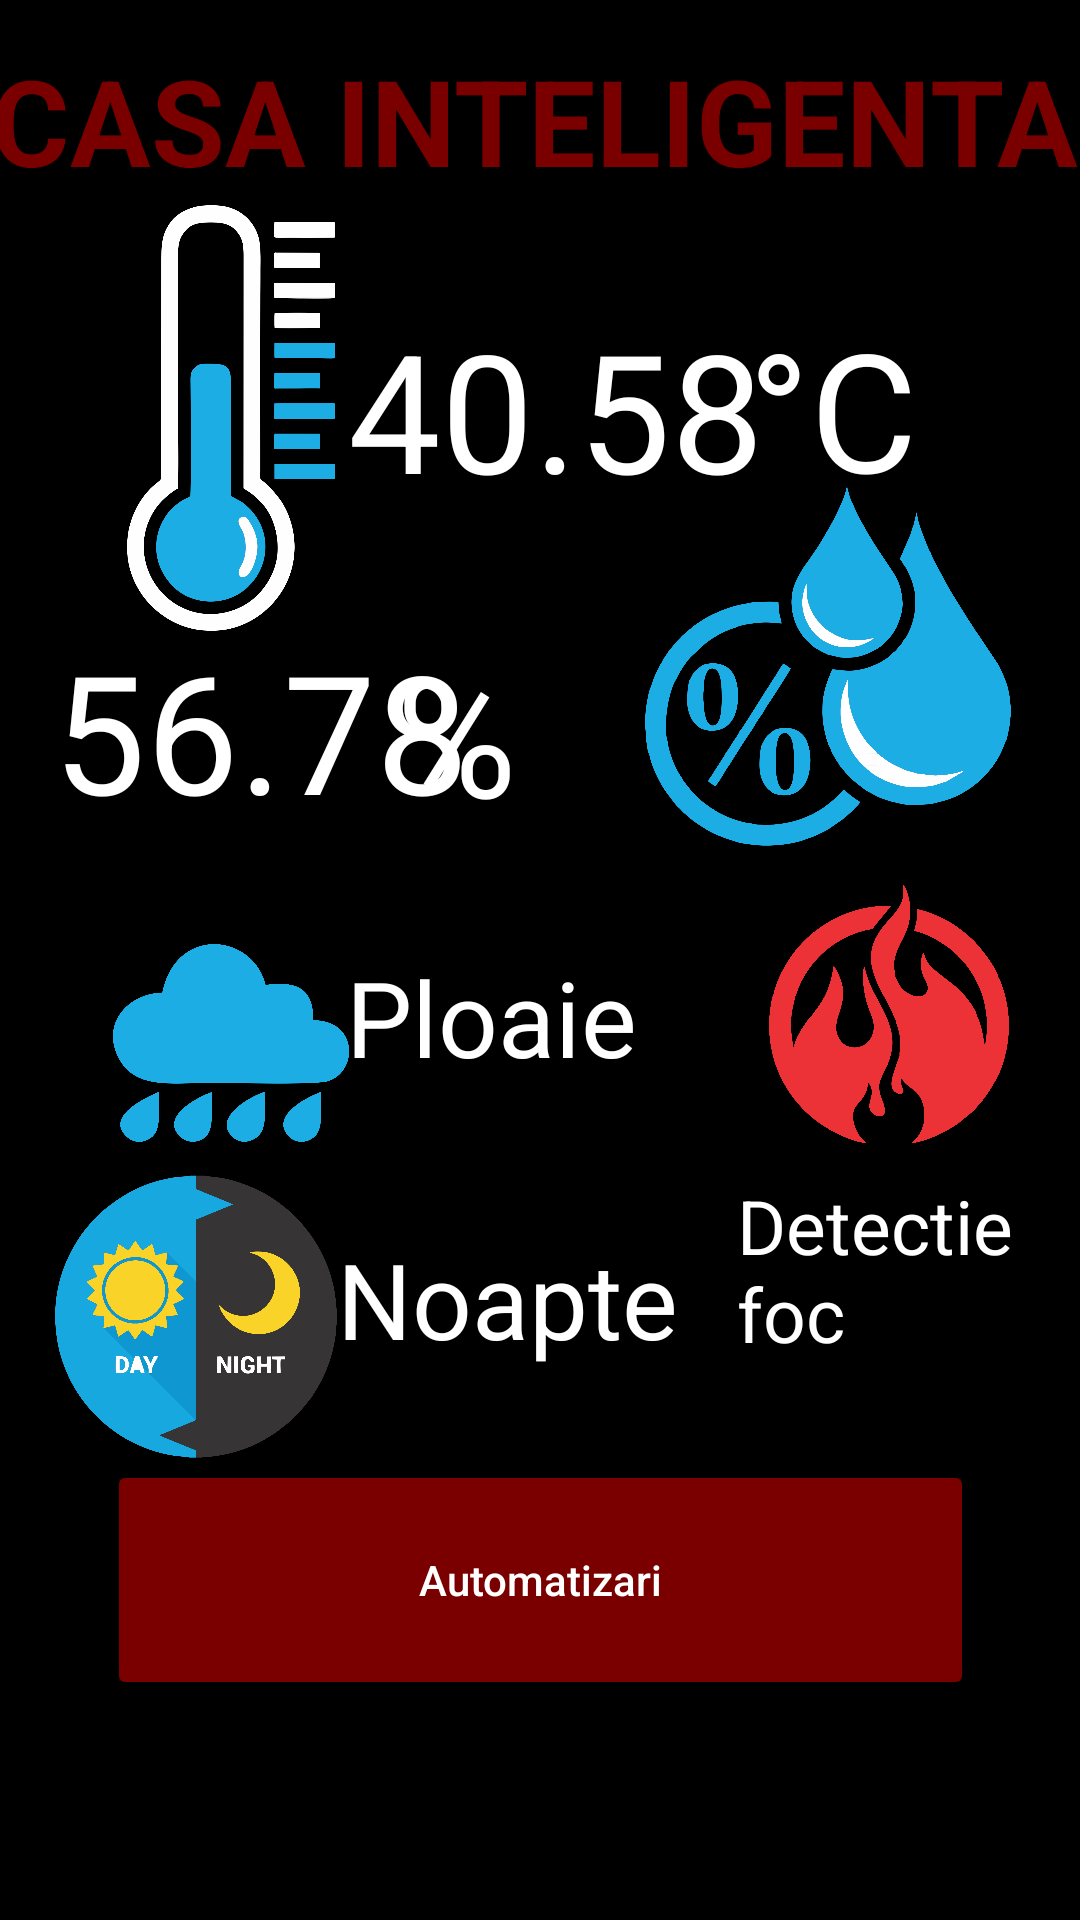

Android layout source for this screen:
<!-- AndroidManifest.xml: application theme Theme.Filip1 -->
<!-- res/layout/activity_main.xml -->
<?xml version="1.0" encoding="utf-8"?>
<androidx.constraintlayout.widget.ConstraintLayout xmlns:android="http://schemas.android.com/apk/res/android"
    xmlns:app="http://schemas.android.com/apk/res-auto"
    xmlns:tools="http://schemas.android.com/tools"
    android:layout_width="match_parent"
    android:layout_height="match_parent"
    android:background="@color/black"
    tools:context=".MainActivity">

    <TextView
        android:id="@+id/Umiditate"
        android:layout_width="149dp"
        android:layout_height="64dp"
        android:text="56.78"
        android:textColor="@color/white"
        android:textSize="55sp"
        app:layout_constraintBottom_toBottomOf="parent"
        app:layout_constraintEnd_toEndOf="parent"
        app:layout_constraintHorizontal_bias="0.083"
        app:layout_constraintStart_toStartOf="parent"
        app:layout_constraintTop_toTopOf="parent"
        app:layout_constraintVertical_bias="0.359" />

    <Button
        android:id="@+id/goToNextPage"
        android:layout_width="289dp"
        android:layout_height="80dp"
        android:text="Automatizari"
        android:onClick="goToNextPage"
        android:textAllCaps="false"
        android:textColor="#FFFFFF"
        app:backgroundTint="#7A0000"
        app:layout_constraintBottom_toBottomOf="parent"
        app:layout_constraintEnd_toEndOf="parent"
        app:layout_constraintStart_toStartOf="parent"
        app:layout_constraintTop_toTopOf="parent"
        app:layout_constraintVertical_bias="0.869" />

    <TextView
        android:id="@+id/textView"
        android:layout_width="367dp"
        android:layout_height="66dp"
        android:text="CASA INTELIGENTA"
        android:textColor="#7A0000"
        android:textSize="40sp"
        android:textStyle="bold"
        app:layout_constraintBottom_toBottomOf="parent"
        app:layout_constraintEnd_toEndOf="parent"
        app:layout_constraintStart_toStartOf="parent"
        app:layout_constraintTop_toTopOf="parent"
        app:layout_constraintVertical_bias="0.023" />

    <ImageView
        android:id="@+id/imageView2"
        android:layout_width="128dp"
        android:layout_height="142dp"
        app:layout_constraintBottom_toBottomOf="parent"
        app:layout_constraintEnd_toEndOf="parent"
        app:layout_constraintHorizontal_bias="0.056"
        app:layout_constraintStart_toStartOf="parent"
        app:layout_constraintTop_toTopOf="parent"
        app:layout_constraintVertical_bias="0.137"
        app:srcCompat="@drawable/temp" />

    <TextView
        android:id="@+id/Temperatura"
        android:layout_width="149dp"
        android:layout_height="64dp"
        android:text="40.58"
        android:textColor="@color/white"
        android:textSize="55sp"
        app:layout_constraintBottom_toBottomOf="parent"
        app:layout_constraintEnd_toEndOf="parent"
        app:layout_constraintHorizontal_bias="0.52"
        app:layout_constraintStart_toStartOf="@+id/imageView2"
        app:layout_constraintTop_toTopOf="parent"
        app:layout_constraintVertical_bias="0.173" />

    <TextView
        android:id="@+id/textView3"
        android:layout_width="68dp"
        android:layout_height="63dp"
        android:text="°C"
        android:textColor="@color/white"
        android:textSize="55sp"
        app:layout_constraintBottom_toBottomOf="parent"
        app:layout_constraintEnd_toEndOf="parent"
        app:layout_constraintHorizontal_bias="0.847"
        app:layout_constraintStart_toStartOf="@+id/imageView2"
        app:layout_constraintTop_toTopOf="parent"
        app:layout_constraintVertical_bias="0.172" />

    <TextView
        android:id="@+id/textView5"
        android:layout_width="68dp"
        android:layout_height="63dp"
        android:layout_marginEnd="160dp"
        android:text="%"
        android:textColor="@color/white"
        android:textSize="55sp"
        app:layout_constraintBottom_toBottomOf="parent"
        app:layout_constraintEnd_toEndOf="parent"
        app:layout_constraintTop_toTopOf="parent"
        app:layout_constraintVertical_bias="0.36" />

    <TextView
        android:id="@+id/Ploaie"
        android:layout_width="121dp"
        android:layout_height="52dp"
        android:text="Ploaie"
        android:textColor="@color/white"
        android:textSize="35sp"
        app:layout_constraintBottom_toBottomOf="parent"
        app:layout_constraintEnd_toEndOf="parent"
        app:layout_constraintHorizontal_bias="0.482"
        app:layout_constraintStart_toStartOf="parent"
        app:layout_constraintTop_toTopOf="parent"
        app:layout_constraintVertical_bias="0.537" />

    <TextView
        android:id="@+id/Lumina"
        android:layout_width="128dp"
        android:layout_height="47dp"
        android:text="Noapte"
        android:textColor="@color/white"
        android:textSize="35sp"
        app:layout_constraintBottom_toBottomOf="parent"
        app:layout_constraintEnd_toEndOf="parent"
        app:layout_constraintHorizontal_bias="0.484"
        app:layout_constraintStart_toStartOf="parent"
        app:layout_constraintTop_toTopOf="parent"
        app:layout_constraintVertical_bias="0.691" />

    <TextView
        android:id="@+id/Foc"
        android:layout_width="96dp"
        android:layout_height="83dp"
        android:text="Detectie foc "
        android:textColor="@color/white"
        android:textSize="25sp"
        app:layout_constraintBottom_toBottomOf="parent"
        app:layout_constraintEnd_toEndOf="parent"
        app:layout_constraintHorizontal_bias="0.93"
        app:layout_constraintStart_toStartOf="parent"
        app:layout_constraintTop_toTopOf="parent"
        app:layout_constraintVertical_bias="0.703" />

    <ImageView
        android:id="@+id/imageView3"
        android:layout_width="122dp"
        android:layout_height="142dp"
        app:layout_constraintBottom_toBottomOf="parent"
        app:layout_constraintEnd_toEndOf="parent"
        app:layout_constraintHorizontal_bias="0.903"
        app:layout_constraintStart_toStartOf="parent"
        app:layout_constraintTop_toTopOf="parent"
        app:layout_constraintVertical_bias="0.303"
        app:srcCompat="@drawable/umiditate_aer" />

    <ImageView
        android:id="@+id/imageView4"
        android:layout_width="118dp"
        android:layout_height="66dp"
        app:layout_constraintBottom_toBottomOf="parent"
        app:layout_constraintEnd_toEndOf="parent"
        app:layout_constraintHorizontal_bias="0.075"
        app:layout_constraintStart_toStartOf="parent"
        app:layout_constraintTop_toTopOf="parent"
        app:layout_constraintVertical_bias="0.548"
        app:srcCompat="@drawable/ploaie" />

    <ImageView
        android:id="@+id/imageView5"
        android:layout_width="94dp"
        android:layout_height="97dp"
        app:layout_constraintBottom_toBottomOf="parent"
        app:layout_constraintEnd_toEndOf="parent"
        app:layout_constraintHorizontal_bias="0.069"
        app:layout_constraintStart_toStartOf="parent"
        app:layout_constraintTop_toTopOf="parent"
        app:layout_constraintVertical_bias="0.719"
        app:srcCompat="@drawable/lumina" />

    <ImageView
        android:id="@+id/imageView7"
        android:layout_width="80dp"
        android:layout_height="106dp"
        app:layout_constraintBottom_toBottomOf="parent"
        app:layout_constraintEnd_toEndOf="parent"
        app:layout_constraintHorizontal_bias="0.915"
        app:layout_constraintStart_toStartOf="parent"
        app:layout_constraintTop_toTopOf="parent"
        app:layout_constraintVertical_bias="0.534"
        app:srcCompat="@drawable/foc" />

</androidx.constraintlayout.widget.ConstraintLayout>
<!-- resources referenced by this layout -->
<resources>
  <!-- drawable foc: png bitmap (drawable, 183947 bytes) -->
  <!-- drawable lumina: png bitmap (drawable, 142912 bytes) -->
  <!-- drawable ploaie: png bitmap (drawable, 77844 bytes) -->
  <!-- drawable temp: png bitmap (drawable, 88940 bytes) -->
  <!-- drawable umiditate_aer: png bitmap (drawable, 181656 bytes) -->
  <style name="Theme.Filip1" parent="Theme.MaterialComponents.DayNight.DarkActionBar">
          
          <item name="colorPrimary">@color/purple_500</item>
          <item name="colorPrimaryVariant">@color/purple_700</item>
          <item name="colorOnPrimary">@color/white</item>
          
          <item name="colorSecondary">@color/teal_200</item>
          <item name="colorSecondaryVariant">@color/teal_700</item>
          <item name="colorOnSecondary">@color/black</item>
          
          <item name="android:statusBarColor" tools:targetApi="l">?attr/colorPrimaryVariant</item>
          
      </style>
  <!-- not gathered from this repository: default colours our renderer supplied (Android Studio template values) -->
  <color name="purple_500">#FF6200EE</color>
  <color name="purple_700">#FF3700B3</color>
  <color name="teal_200">#FF03DAC5</color>
  <color name="teal_700">#FF018786</color>
  <color name="black">#FF000000</color>
  <color name="white">#FFFFFFFF</color>
</resources>
